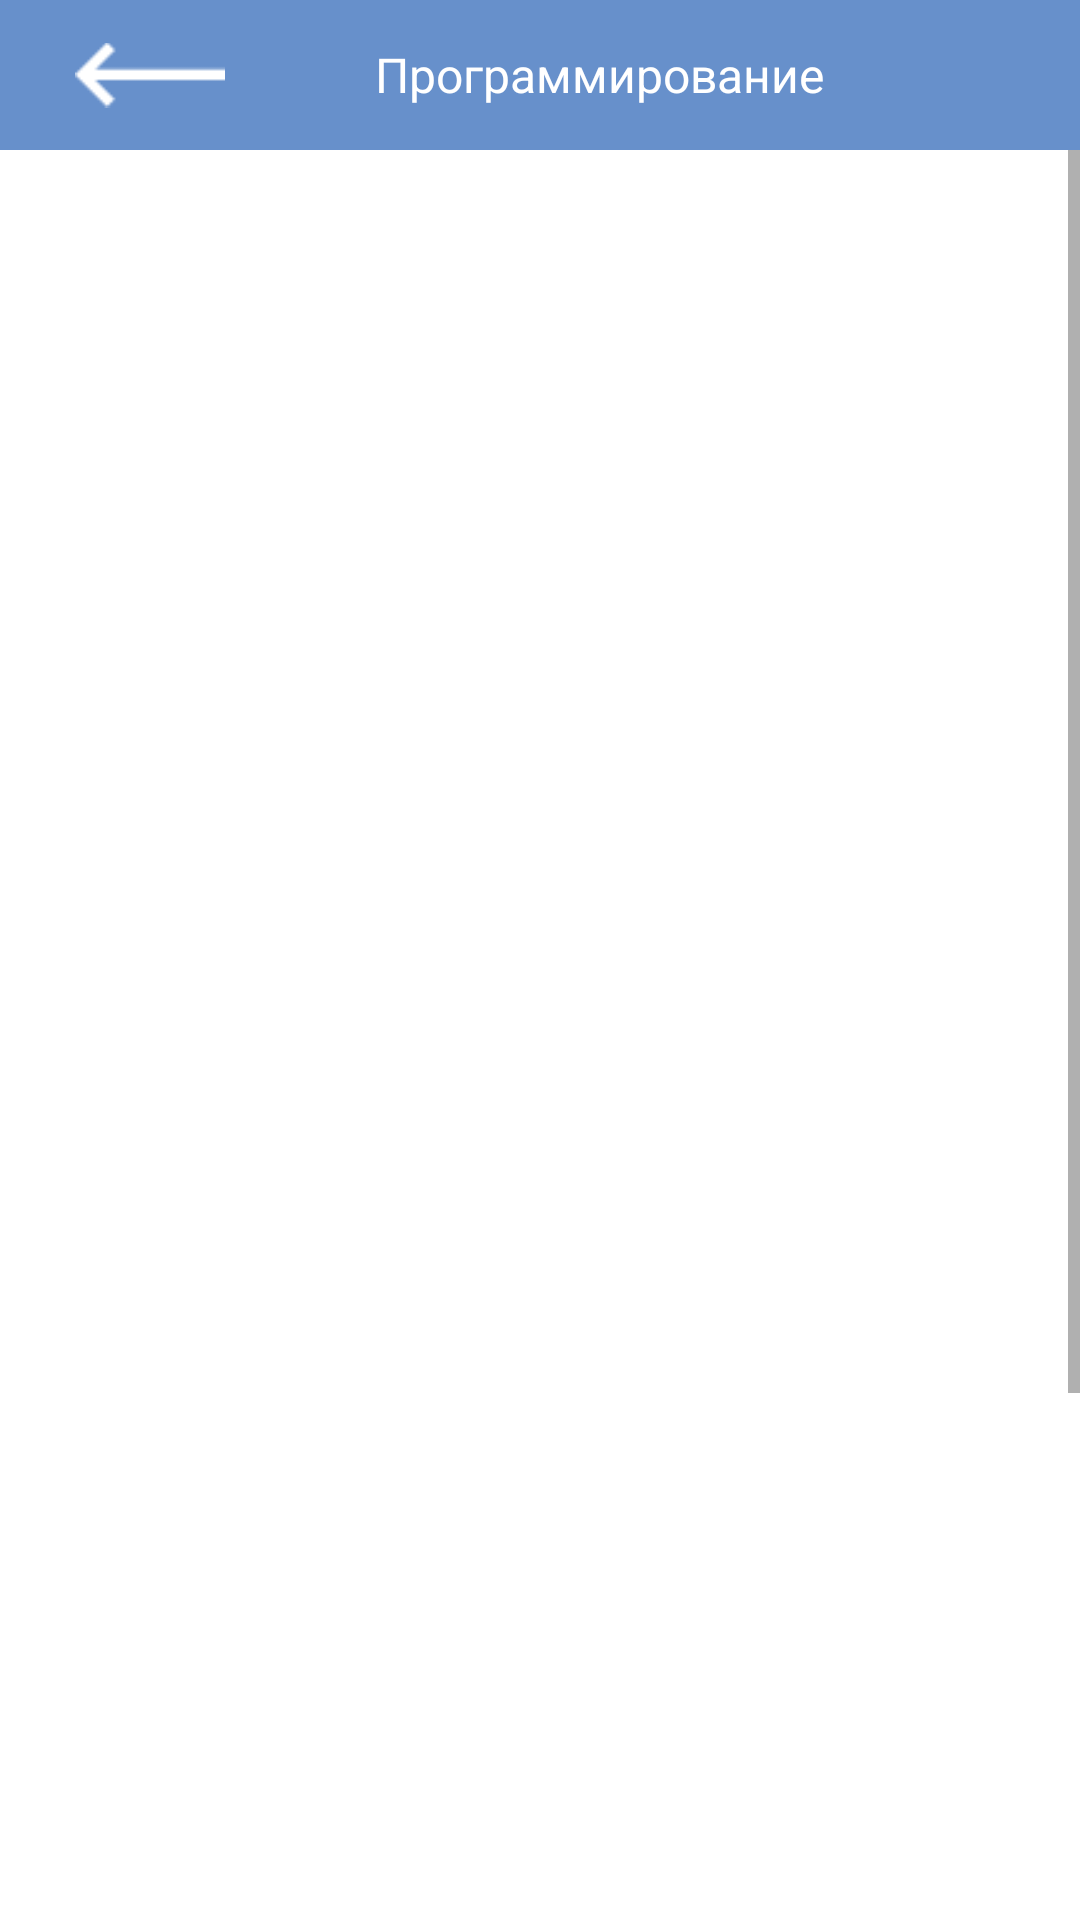

Here is an Android app screen rendered from its layout file. Give the layout XML and the strings, colors and styles it references.
<!-- AndroidManifest.xml: application theme Theme.SUVCService -->
<!-- res/layout/activity_itprograms.xml -->
<?xml version="1.0" encoding="utf-8"?>
<RelativeLayout xmlns:android="http://schemas.android.com/apk/res/android"
    xmlns:app="http://schemas.android.com/apk/res-auto"
    xmlns:tools="http://schemas.android.com/tools"
    android:layout_width="match_parent"
    android:layout_height="match_parent"
    tools:context=".ITEmployeeActivities.ITProgramsActivity">
    <LinearLayout
        android:layout_width="match_parent"
        android:layout_height="wrap_content"
        android:layout_weight="1"
        android:orientation="vertical">

        <LinearLayout
            android:layout_width="match_parent"
            android:layout_height="wrap_content"
            android:background="@color/cBlue">

            <ImageView
                android:id="@+id/imageArrow"
                android:layout_width="50dp"
                android:layout_height="wrap_content"
                android:layout_gravity="center"
                android:layout_marginLeft="25dp"
                android:src="@drawable/ic_arrow_left" />

            <TextView
                android:id="@+id/textViewCurrentSpecialization"
                android:layout_width="wrap_content"
                android:layout_height="50dp"
                android:layout_marginLeft="50dp"
                android:gravity="center"
                android:text="Программирование"
                android:textColor="@color/white"
                android:textSize="16dp" />
        </LinearLayout>

        <LinearLayout
            android:layout_width="match_parent"
            android:layout_height="wrap_content"
            android:layout_weight="1"
            android:orientation="vertical">

            <ScrollView
                android:layout_width="match_parent"
                android:layout_height="wrap_content">

                <LinearLayout
                    android:layout_width="match_parent"
                    android:layout_height="wrap_content"
                    android:layout_marginTop="20dp"
                    android:orientation="vertical">

                    <ListView
                        android:id="@+id/listPrograms"
                        android:layout_width="wrap_content"
                        android:layout_height="800dp"
                        android:layout_margin="10dp"
                        android:divider="@android:color/transparent"
                        android:dividerHeight="10dp" />
                </LinearLayout>
            </ScrollView>
        </LinearLayout>
    </LinearLayout>
</RelativeLayout>
<!-- resources referenced by this layout -->
<resources>
  <color name="cBlue">#6790CB</color>
  <color name="white">#FFFFFFFF</color>
  <!-- drawable ic_arrow_left: png bitmap (drawable-v24, 202 bytes) -->
  <style name="Theme.SUVCService" parent="Theme.MaterialComponents.DayNight.DarkActionBar">
          
          <item name="colorPrimary">@color/cBlue</item>
          <item name="colorPrimaryVariant">@color/cBlue</item>
          <item name="colorOnPrimary">@color/white</item>
          
          <item name="colorSecondary">@color/cBlue</item>
          <item name="colorSecondaryVariant">@color/teal_700</item>
          <item name="colorOnSecondary">@color/black</item>
          <item name="windowNoTitle">true</item>
          <item name="windowActionBar">false</item>
          
          <item name="android:statusBarColor">?attr/colorPrimaryVariant</item>
          <item name="android:navigationBarColor">@color/cBlue</item>
          
      </style>
  <color name="teal_700">#FF018786</color>
  <color name="black">#FF000000</color>
</resources>
